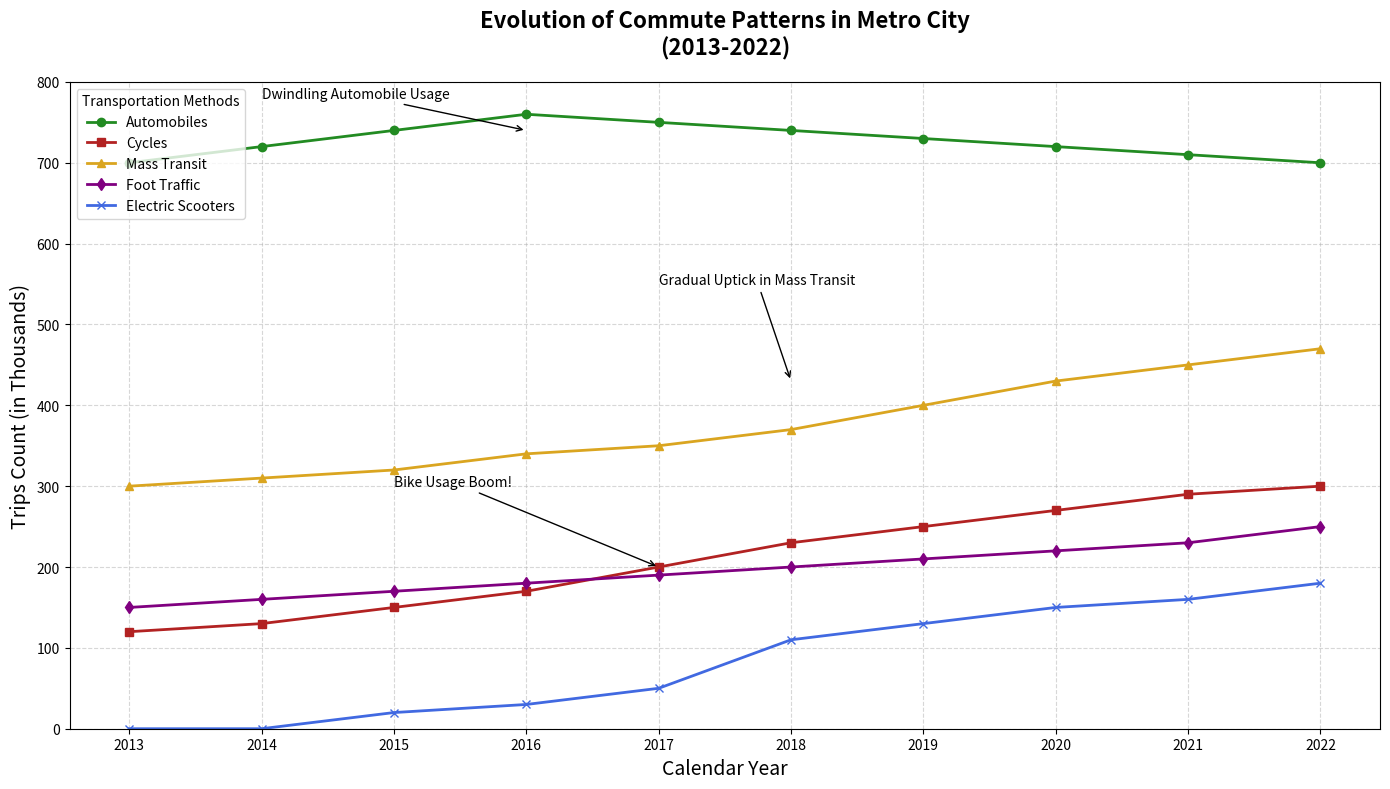

Here is the Python script that generated this plot:
import matplotlib.pyplot as plt
import numpy as np

years = np.arange(2013, 2023)

cars_usage = [700, 720, 740, 760, 750, 740, 730, 720, 710, 700]
bicycles_usage = [120, 130, 150, 170, 200, 230, 250, 270, 290, 300]
public_transit_usage = [300, 310, 320, 340, 350, 370, 400, 430, 450, 470]
walking_usage = [150, 160, 170, 180, 190, 200, 210, 220, 230, 250]
scooters_usage = [0, 0, 20, 30, 50, 110, 130, 150, 160, 180]

fig, ax = plt.subplots(figsize=(14, 8))

ax.plot(years, cars_usage, label='Automobiles', marker='o', linestyle='-', linewidth=2, color='forestgreen')
ax.plot(years, bicycles_usage, label='Cycles', marker='s', linestyle='-', linewidth=2, color='firebrick')
ax.plot(years, public_transit_usage, label='Mass Transit', marker='^', linestyle='-', linewidth=2, color='goldenrod')
ax.plot(years, walking_usage, label='Foot Traffic', marker='d', linestyle='-', linewidth=2, color='purple')
ax.plot(years, scooters_usage, label='Electric Scooters', marker='x', linestyle='-', linewidth=2, color='royalblue')

ax.set_title('Evolution of Commute Patterns in Metro City\n(2013-2022)', fontsize=16, fontweight='bold', pad=20)
ax.set_xlabel('Calendar Year', fontsize=14)
ax.set_ylabel('Trips Count (in Thousands)', fontsize=14)
ax.set_xticks(years)
ax.set_ylim(0, 800)

ax.grid(True, linestyle='--', alpha=0.5)

ax.legend(title='Transportation Methods', loc='upper left')

ax.annotate('Bike Usage Boom!', xy=(2017, 200), xytext=(2015, 300),
            arrowprops=dict(facecolor='black', arrowstyle='->'), fontsize=10)
ax.annotate('Gradual Uptick in Mass Transit', xy=(2018, 430), xytext=(2017, 550),
            arrowprops=dict(facecolor='black', arrowstyle='->'), fontsize=10)
ax.annotate('Dwindling Automobile Usage', xy=(2016, 740), xytext=(2014, 780),
            arrowprops=dict(facecolor='black', arrowstyle='->'), fontsize=10)

plt.tight_layout()

plt.show()
